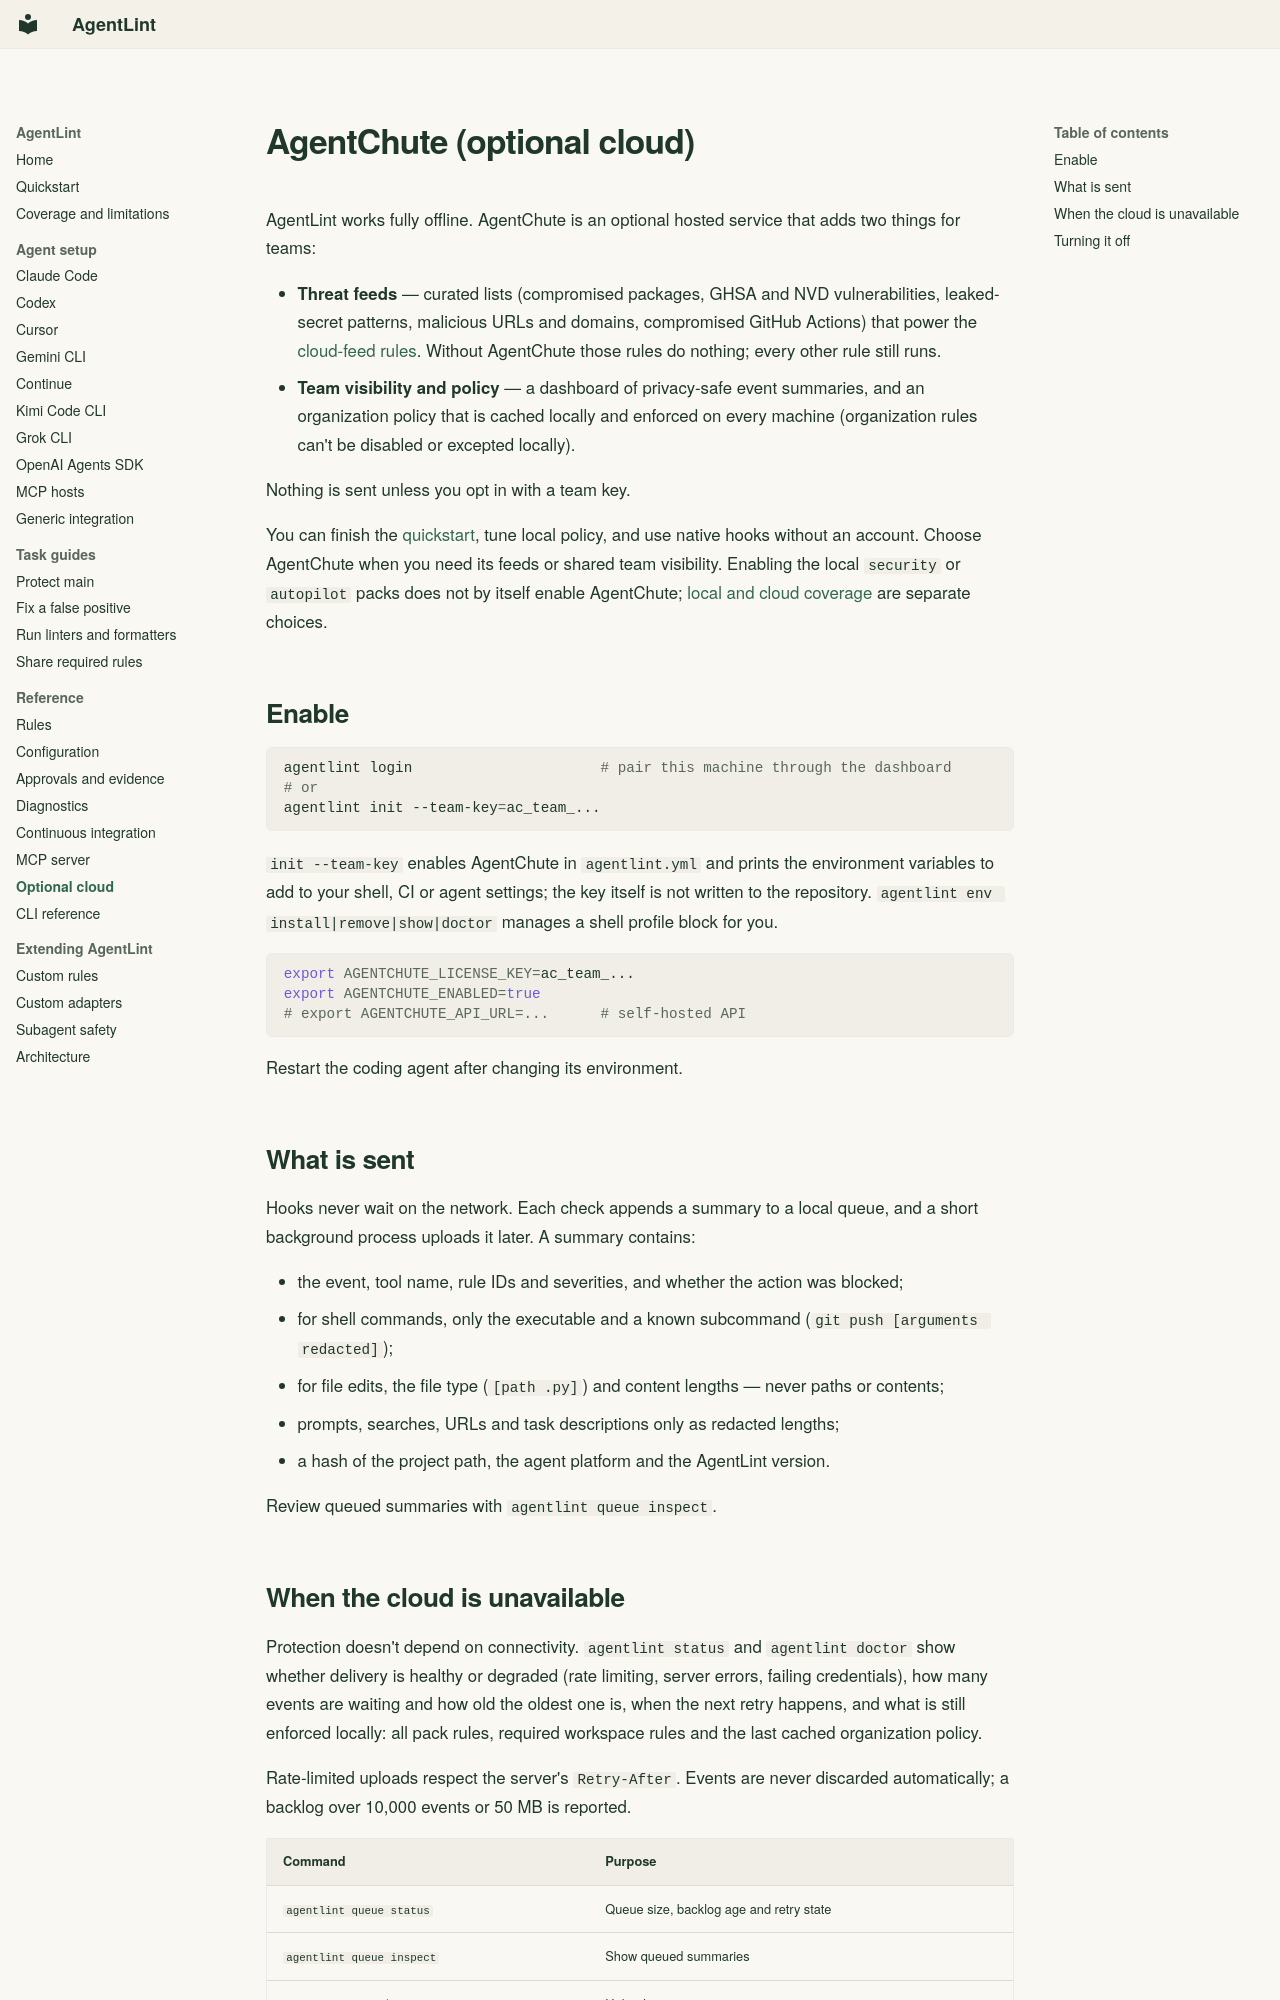

repository: mauhpr/agentlint · page: agentchute/index.html · generator: mkdocs

---
description: Understand AgentLint's optional cloud feeds, team policy, redacted event summaries, and offline behavior.
---

# AgentChute (optional cloud)

AgentLint works fully offline. AgentChute is an optional hosted service that
adds two things for teams:

- **Threat feeds** — curated lists (compromised packages, GHSA and NVD
  vulnerabilities, leaked-secret patterns, malicious URLs and domains,
  compromised GitHub Actions) that power the [cloud-feed rules](rules.md).
  Without AgentChute those rules do nothing; every other rule still runs.
- **Team visibility and policy** — a dashboard of privacy-safe event summaries,
  and an organization policy that is cached locally and enforced on every
  machine (organization rules can't be disabled or excepted locally).

Nothing is sent unless you opt in with a team key.

You can finish the [quickstart](quickstart.md), tune local policy, and use native hooks without an account. Choose AgentChute when you need its feeds or shared team visibility. Enabling the local `security` or `autopilot` packs does not by itself enable AgentChute; [local and cloud coverage](coverage.md) are separate choices.

## Enable

```bash
agentlint login                      # pair this machine through the dashboard
# or
agentlint init --team-key=ac_team_...
```

`init --team-key` enables AgentChute in `agentlint.yml` and prints the
environment variables to add to your shell, CI or agent settings; the key itself
is not written to the repository. `agentlint env install|remove|show|doctor`
manages a shell profile block for you.

```bash
export AGENTCHUTE_LICENSE_KEY=ac_team_...
export AGENTCHUTE_ENABLED=true
# export AGENTCHUTE_API_URL=...      # self-hosted API
```

Restart the coding agent after changing its environment.

## What is sent

Hooks never wait on the network. Each check appends a summary to a local queue,
and a short background process uploads it later. A summary contains:

- the event, tool name, rule IDs and severities, and whether the action was blocked;
- for shell commands, only the executable and a known subcommand
  (`git push [arguments redacted]`);
- for file edits, the file type (`[path .py]`) and content lengths — never paths
  or contents;
- prompts, searches, URLs and task descriptions only as redacted lengths;
- a hash of the project path, the agent platform and the AgentLint version.

Review queued summaries with `agentlint queue inspect`.
